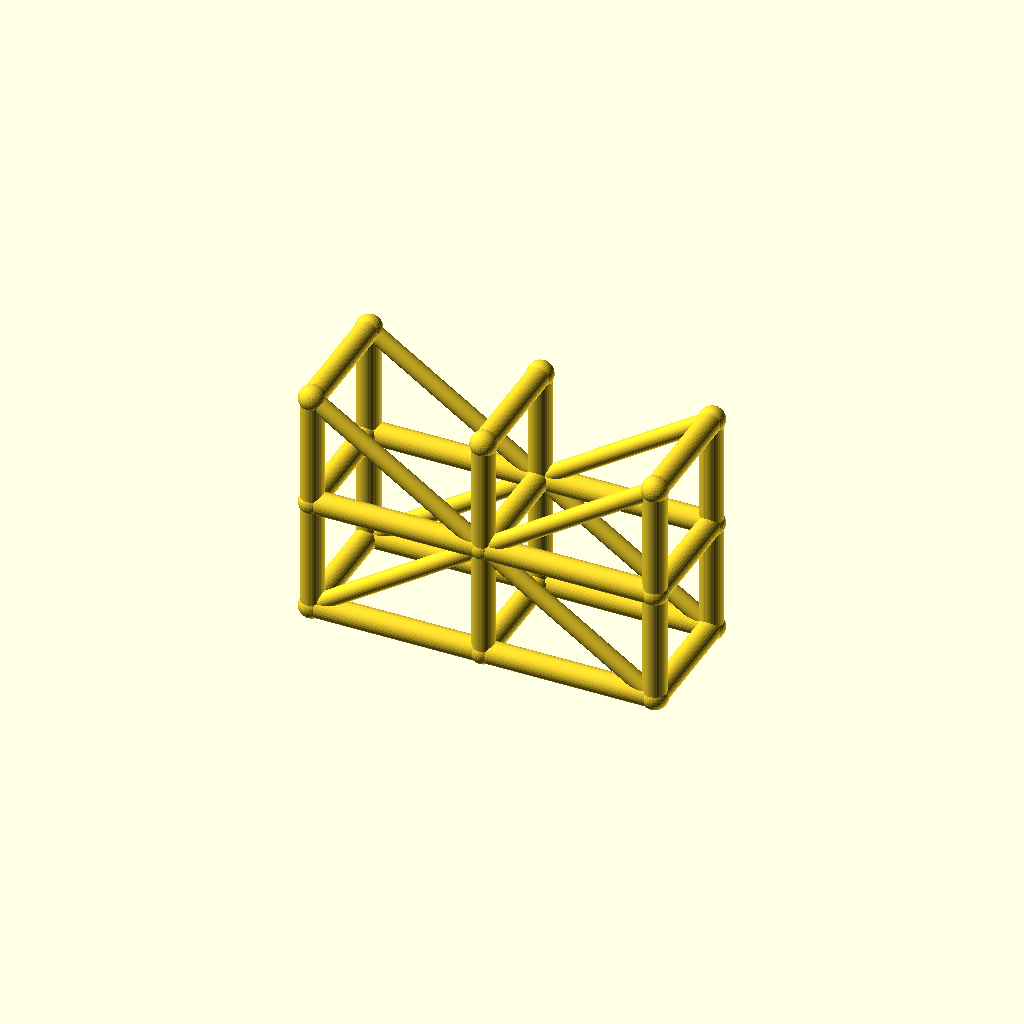
Cell 1 — every parameter at its default value.
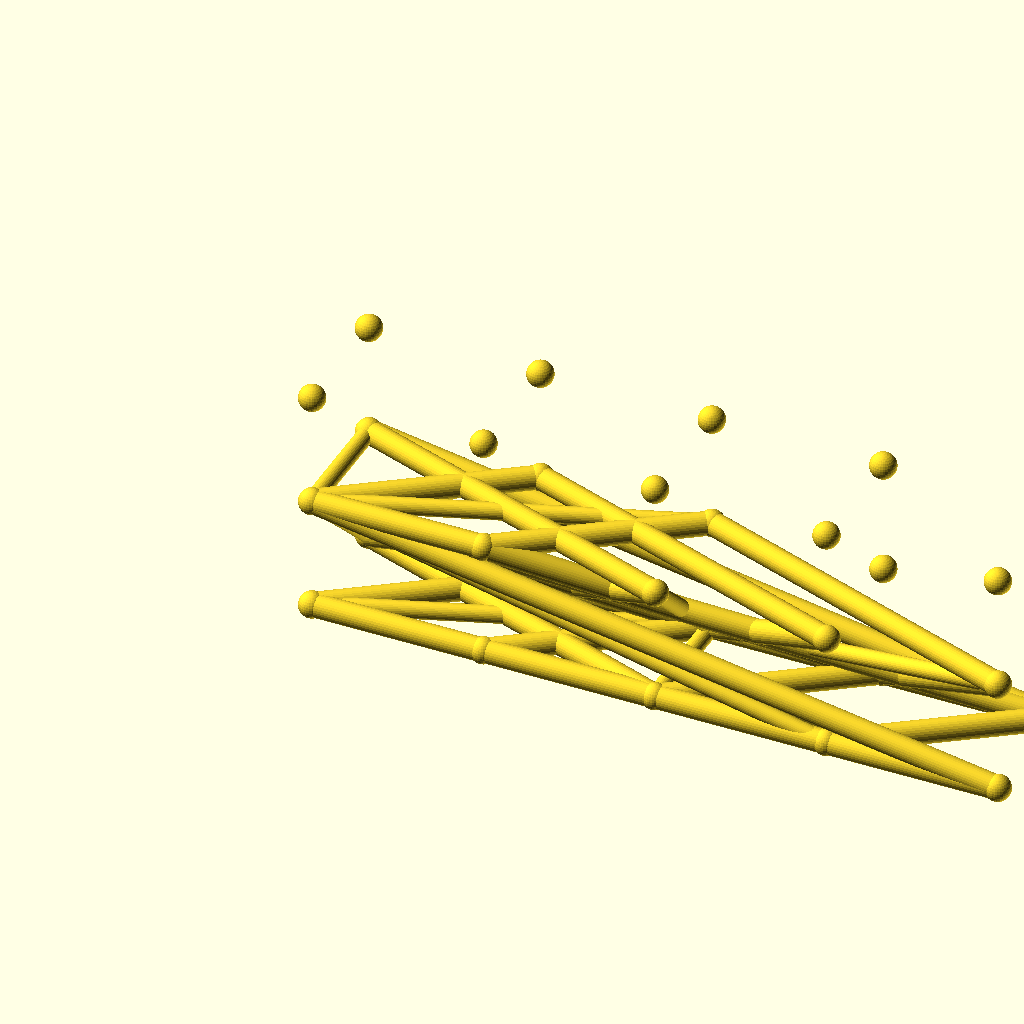
Cell 2: the same model with spans = 4.
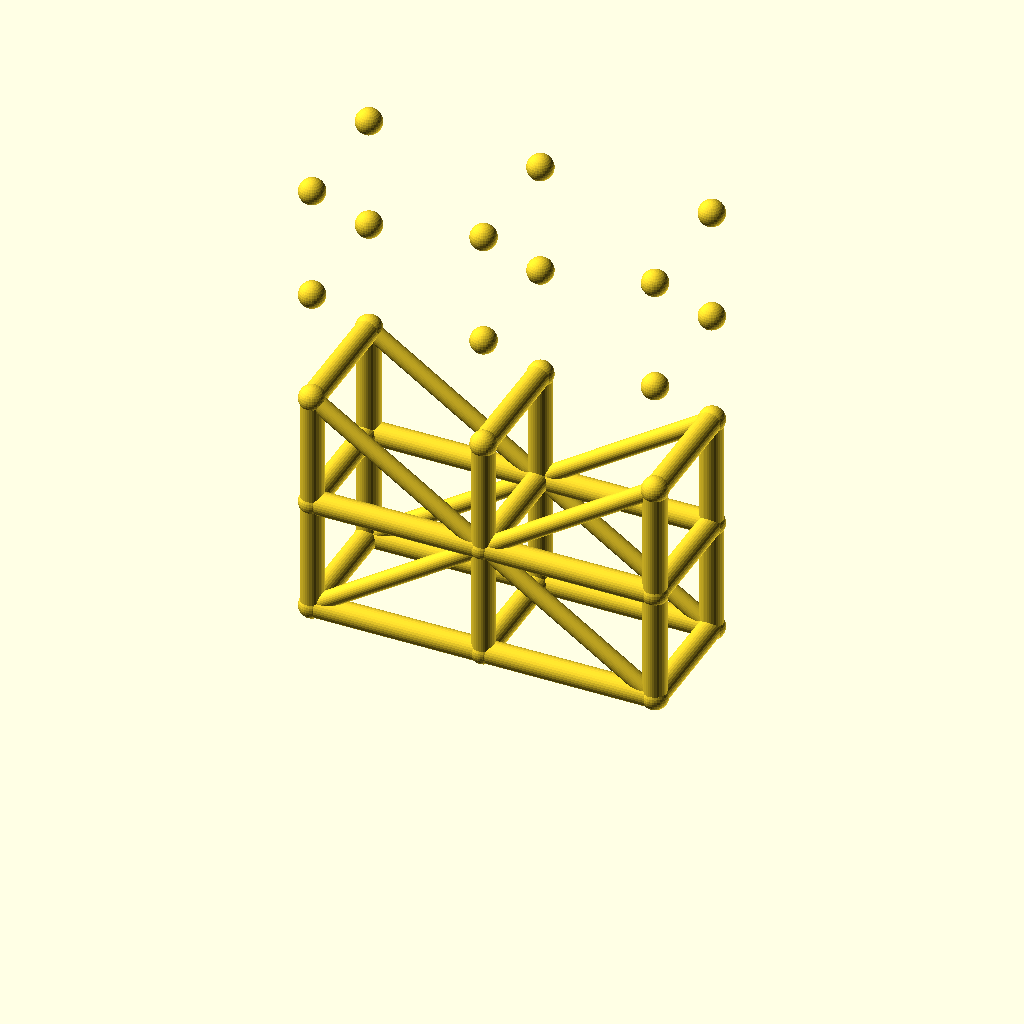
Cell 3: levels = 4 (everything else at default).
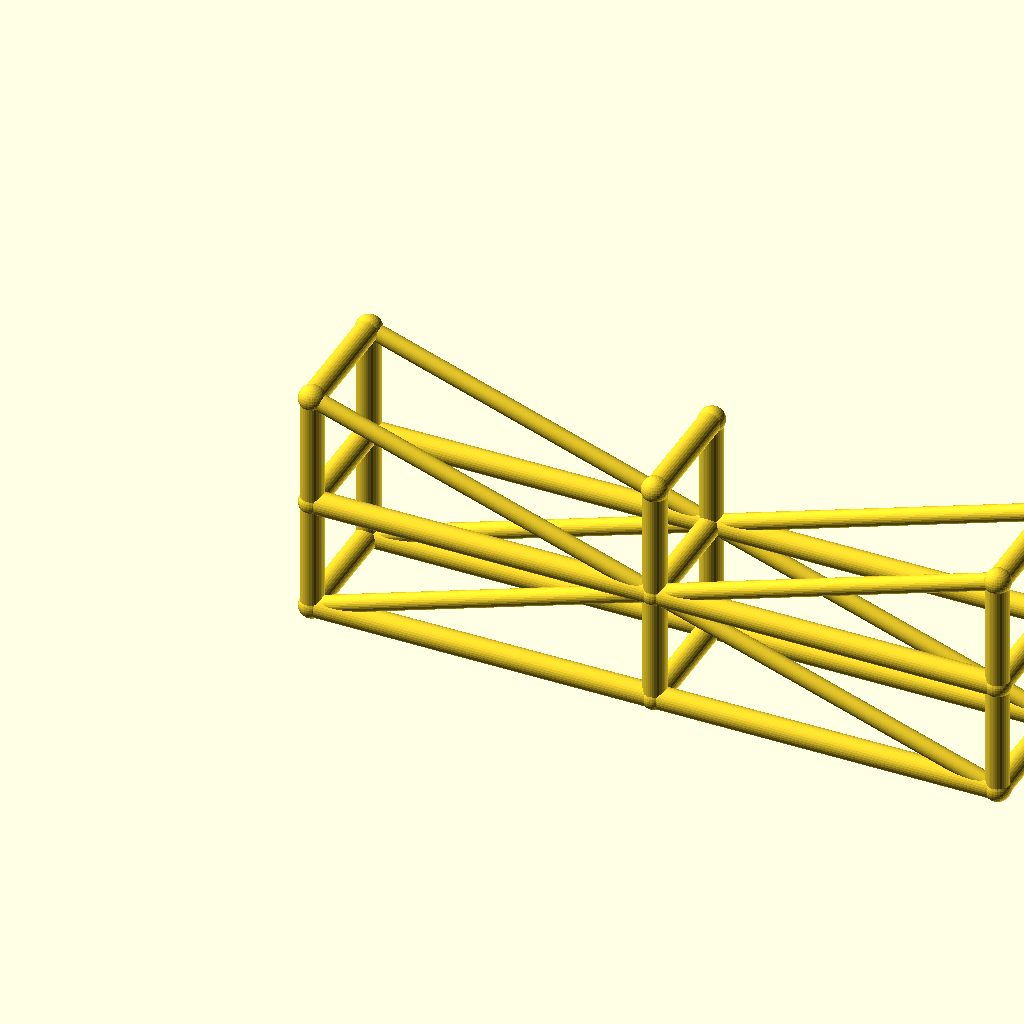
Cell 4: the same model with bay_l = 90.
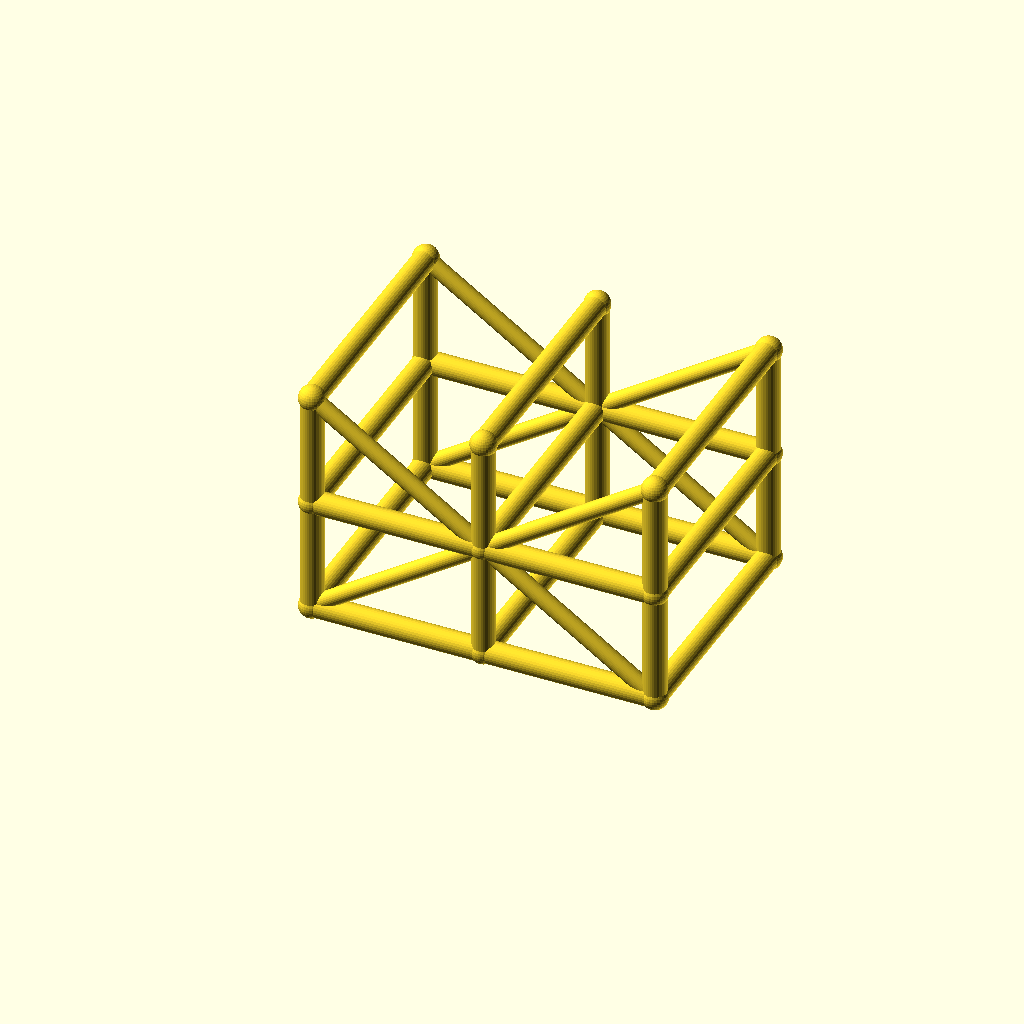
Cell 5: the same model with tower_w = 64.
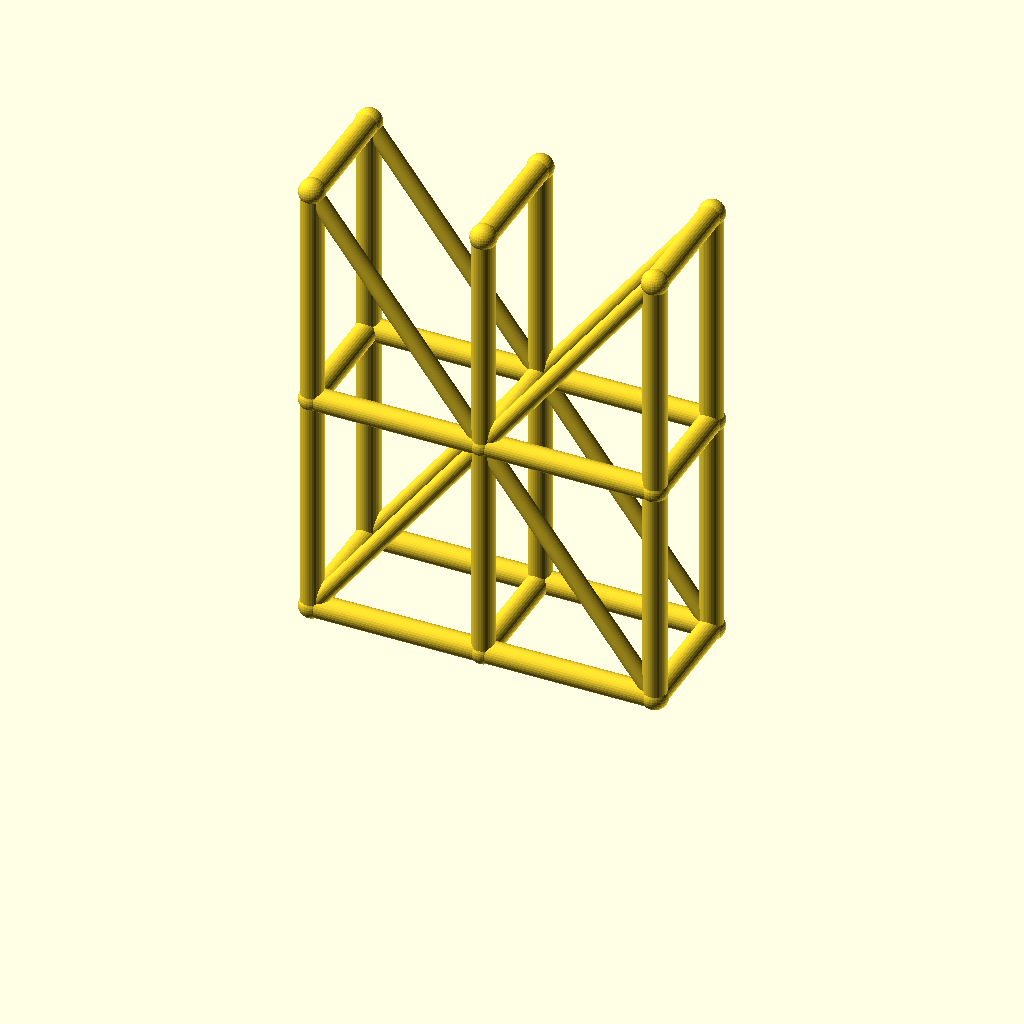
Cell 6: the same model with lift_h = 60.
All cells are drawn from one camera (rotation 55°, 0°, 25°, orthographic, colour scheme Cornfield), so only the parameter changes between them.
The OpenSCAD source (optional_data/data/wire3/scaffold/scene_0247.scad):
$fn = 32;

// ----------------------------------------------------------------------
// Scaffold tower: 2 spans x 2 lifts
// ----------------------------------------------------------------------

// --- parameters (mm) ---
spans = 2;                // spans along X
levels = 2;               // lift levels
bay_l = 45;               // span length, X
tower_w = 32;             // tower width, Y
lift_h = 30;              // lift height, Z
post_r = 3;               // post and ledger radius
brace_r = 2.2;            // diagonal brace radius
joint_r = 3.4;            // joint ball radius
fit_tol = 0.1;            // declared fit tolerance (prompt contract)
free_tol = 0.3;           // declared free tolerance (prompt contract)

bbox_x = spans * bay_l + 2 * joint_r;  // overall X, joints included
bbox_y = tower_w + 2 * joint_r;  // overall Y, joints included
bbox_z = levels * lift_h + 2 * joint_r;  // overall Z, joints included
post_d = 2 * post_r;  // post stock diameter
brace_d = 2 * brace_r;  // brace stock diameter
tower_l = spans * bay_l;  // tower footprint length
tower_h = levels * lift_h;  // tower height
nodes = [for (lvl = [0 : levels], side = [0, 1], st = [0 : spans]) [st * bay_l, side * tower_w, lvl * lift_h]];

module member(a, b, r) {
  /* round stock from joint a to joint b, ends buried in the joint balls */
  d = b - a;
  length = norm(d);
  translate(a) rotate([0, acos(d[2] / length), atan2(d[1], d[0])])
    cylinder(h = length, r = r);
}

module joint(p, r) {
  /* ball at the joint centre, fatter than every member meeting there */
  translate(p) sphere(r = r);
}

/* members - each call is one graph edge */
member(nodes[0], nodes[6], post_r);
member(nodes[1], nodes[7], post_r);
member(nodes[2], nodes[8], post_r);
member(nodes[0], nodes[1], post_r);
member(nodes[1], nodes[2], post_r);
member(nodes[3], nodes[9], post_r);
member(nodes[4], nodes[10], post_r);
member(nodes[5], nodes[11], post_r);
member(nodes[3], nodes[4], post_r);
member(nodes[4], nodes[5], post_r);
member(nodes[6], nodes[12], post_r);
member(nodes[7], nodes[13], post_r);
member(nodes[8], nodes[14], post_r);
member(nodes[6], nodes[7], post_r);
member(nodes[7], nodes[8], post_r);
member(nodes[9], nodes[15], post_r);
member(nodes[10], nodes[16], post_r);
member(nodes[11], nodes[17], post_r);
member(nodes[9], nodes[10], post_r);
member(nodes[10], nodes[11], post_r);
member(nodes[0], nodes[3], post_r);
member(nodes[1], nodes[4], post_r);
member(nodes[2], nodes[5], post_r);
member(nodes[6], nodes[9], post_r);
member(nodes[7], nodes[10], post_r);
member(nodes[8], nodes[11], post_r);
member(nodes[12], nodes[15], post_r);
member(nodes[13], nodes[16], post_r);
member(nodes[14], nodes[17], post_r);
member(nodes[0], nodes[7], brace_r);
member(nodes[7], nodes[2], brace_r);
member(nodes[3], nodes[10], brace_r);
member(nodes[10], nodes[5], brace_r);
member(nodes[12], nodes[7], brace_r);
member(nodes[7], nodes[14], brace_r);
member(nodes[15], nodes[10], brace_r);
member(nodes[10], nodes[17], brace_r);

/* joint balls */
for (p = nodes) joint(p, joint_r);
Parameter table extracted from the source (name, type, default, range or options):
spans: number, default 2
levels: number, default 2
bay_l: number, default 45
tower_w: number, default 32
lift_h: number, default 30
post_r: number, default 3
brace_r: number, default 2.2
joint_r: number, default 3.4
fit_tol: number, default 0.1
free_tol: number, default 0.3
